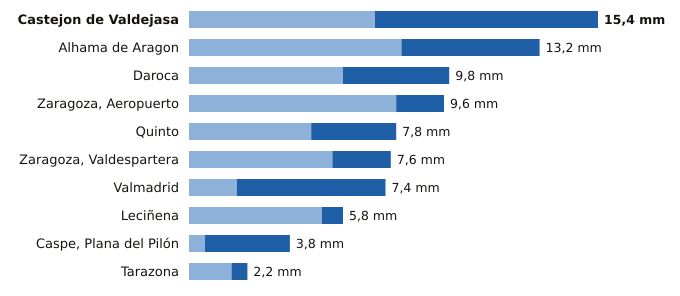

The file beside this chart, header and first rows:
estacion, provincia, indicativo, mm_6_dias_anteriores, mm_hoy, mm_7_dias, horas_de_hoy
Castejon de Valdejasa, Zaragoza, 9336D, 7.0, 8.4, 15.4, 21
Alhama de Aragon, Zaragoza, 9354X, 8.0, 5.2, 13.2, 21
Daroca, Zaragoza, 9390, 5.8, 4.0, 9.8, 21
Zaragoza, Aeropuerto, Zaragoza, 9434, 7.8, 1.8, 9.6, 21
Quinto, Zaragoza, 9510X, 4.6, 3.2, 7.8, 21
Zaragoza, Valdespartera, Zaragoza, 9434P, 5.4, 2.2, 7.6, 21
Valmadrid, Zaragoza, 9501X, 1.8, 5.6, 7.4, 21
Leciñena, Zaragoza, 9495Y, 5.0, 0.8, 5.8, 21
Caspe, Plana del Pilón, Zaragoza, 9574B, 0.6, 3.2, 3.8, 21
Tarazona, Zaragoza, 9299X, 1.6, 0.6, 2.2, 21
